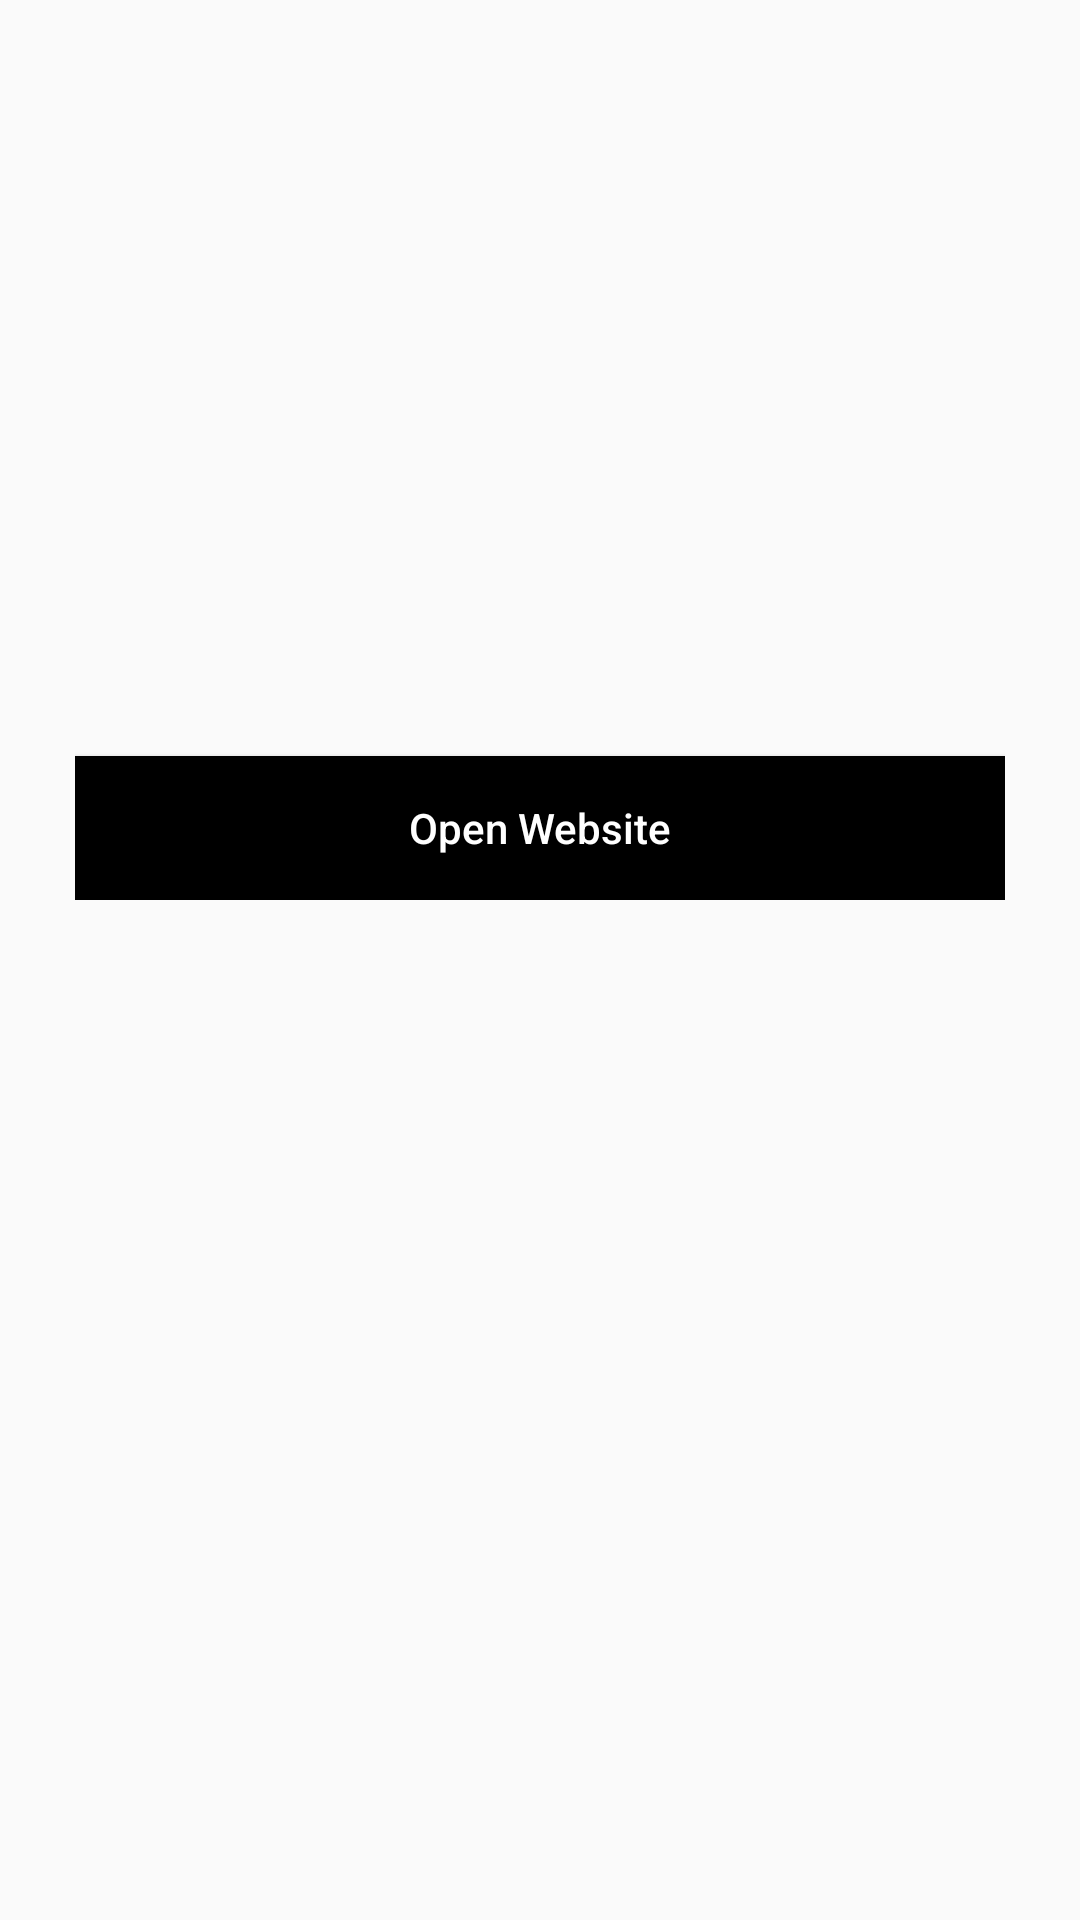

Reconstruct the res/layout file that produces this screen, plus the resources it refers to.
<!-- AndroidManifest.xml: application theme AppTheme -->
<!-- res/layout/news_detail_fragment.xml -->
<ScrollView xmlns:android="http://schemas.android.com/apk/res/android"
    xmlns:tools="http://schemas.android.com/tools"
    android:id="@+id/news_detail_container"
    android:layout_width="match_parent"
    android:layout_height="match_parent"
    android:fitsSystemWindows="true"
    android:theme="@style/AppTheme"
    tools:context="com.gemi_droid.linkdev_workshop.view.ui.NewsDetailsActivity">

    <LinearLayout
        android:padding="@dimen/space25"
        android:layout_width="match_parent"
        android:layout_height="match_parent"
        android:orientation="vertical">

        <RelativeLayout
            android:layout_width="match_parent"
            android:layout_height="wrap_content">

            <ImageView
                android:id="@+id/img_news_details_url"
                android:layout_width="match_parent"
                android:layout_height="wrap_content"
                android:minHeight="@dimen/space100"
                android:scaleType="fitXY"
                tools:src="@drawable/gallery" />

            <TextView
              android:layout_marginTop="@dimen/space10"
                android:id="@+id/txt_news_details_date"
                android:layout_width="wrap_content"
                android:layout_height="wrap_content"
                android:layout_below="@id/img_news_url"
                android:layout_alignParentEnd="true"
                android:layout_alignParentBottom="true"
                android:textColor="@color/colorWhite"
                tools:text="12/12/2012" />

        </RelativeLayout>

        <TextView
            android:id="@+id/txt_news_details_title"
            android:layout_width="match_parent"
            android:layout_height="wrap_content"
            android:textColor="@color/colorBlack"
            tools:text="@string/news_title" />

        <TextView
            android:id="@+id/txt_news_details_author"
            android:layout_width="match_parent"
            android:layout_height="wrap_content"
            android:layout_marginTop="@dimen/space10"
            tools:text="@string/news_author" />

        <TextView
            android:id="@+id/txt_news_details_description"
            android:layout_width="match_parent"
            android:layout_height="wrap_content"
            android:layout_marginTop="@dimen/space30"
            tools:text="@string/news_description" />

        <Button
            android:id="@+id/btn_open_web"
            android:layout_width="match_parent"
            android:layout_height="wrap_content"
            android:layout_marginTop="@dimen/space30"
            android:background="@color/colorBlack"
            android:gravity="center"
            android:text="@string/open_website"
            android:textAllCaps="false"
            android:textColor="@color/colorWhite" />

    </LinearLayout>

</ScrollView>
<!-- resources referenced by this layout -->
<resources>
  <color name="colorBlack">#000000</color>
  <color name="colorWhite">#FFFFFF</color>
  <dimen name="space10">10dp</dimen>
  <dimen name="space100">100dp</dimen>
  <dimen name="space25">25dp</dimen>
  <dimen name="space30">30dp</dimen>
  <string name="news_author">Author</string>
  <string name="news_description">Description</string>
  <string name="news_title">Title</string>
  <string name="open_website">Open Website</string>
  <style name="AppTheme" parent="Theme.AppCompat.Light.DarkActionBar">
          <item name="colorPrimary">@color/colorBlack</item>
          <item name="colorPrimaryDark">@color/colorBlack</item>
          <item name="colorAccent">@color/colorGrey</item>
          <item name="actionBarItemBackground">@color/colorBlack</item>
      </style>
  <color name="colorGrey">#3d3b3b</color>
</resources>
